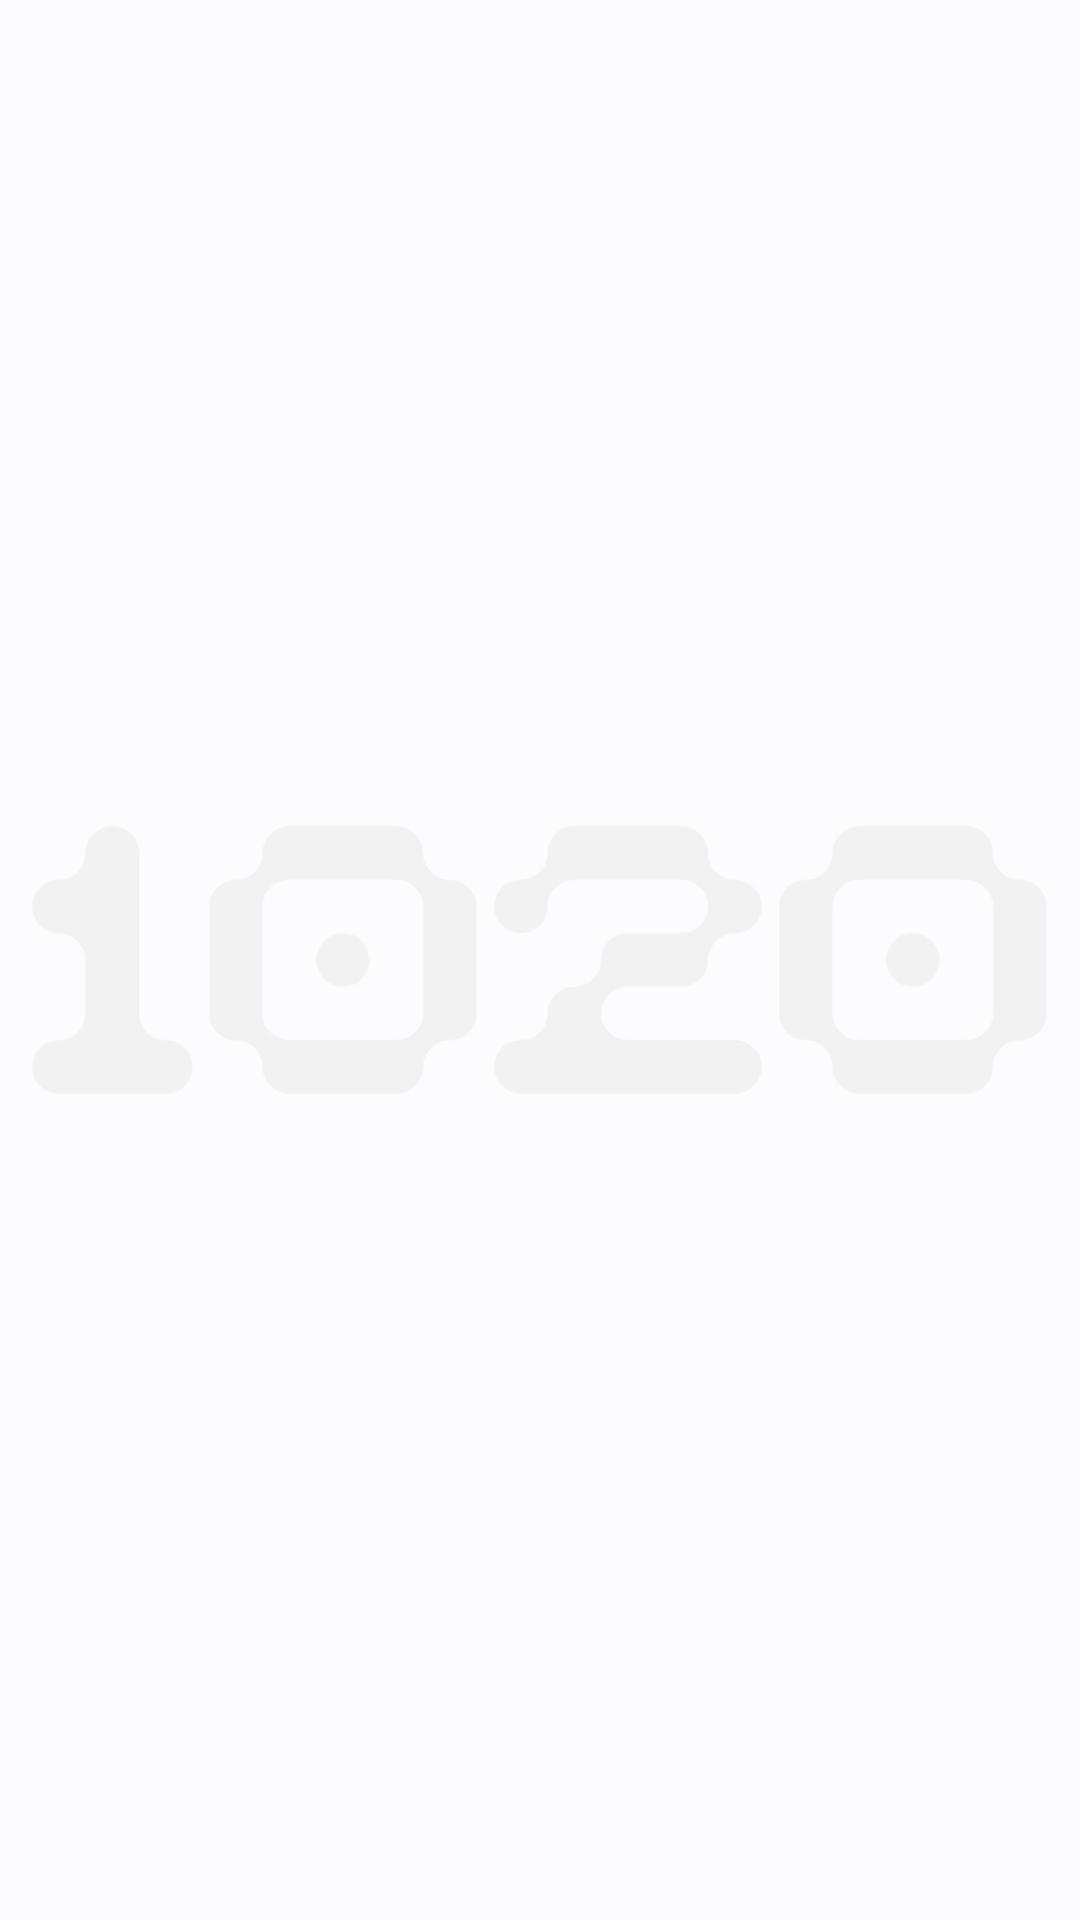

Layout XML and referenced resources for this Android screen:
<!-- AndroidManifest.xml: application theme Theme.Micrographics -->
<!-- res/layout/widget_gooey.xml -->
<?xml version="1.0" encoding="utf-8"?>
<FrameLayout xmlns:android="http://schemas.android.com/apk/res/android"
    android:id="@+id/gooey_root"
    android:layout_width="match_parent"
    android:layout_height="match_parent"
    android:padding="8dp">

    <ImageView
        android:id="@+id/gooey_time"
        android:layout_width="match_parent"
        android:layout_height="match_parent"
        android:scaleType="fitCenter"
        android:src="@drawable/gooey_preview" />
</FrameLayout>
<!-- resources referenced by this layout -->
<resources>
  <!-- drawable gooey_preview: png bitmap (drawable-nodpi, 11274 bytes) -->
  <style name="Theme.Micrographics" parent="@android:style/Theme.DeviceDefault.DayNight">
          <item name="android:windowActionBar">false</item>
          <item name="android:windowNoTitle">true</item>
          <item name="android:windowBackground">@color/ui_surface</item>
          <item name="android:statusBarColor">@android:color/transparent</item>
          <item name="android:navigationBarColor">@android:color/transparent</item>
          <item name="android:windowLightStatusBar">true</item>
          <item name="android:windowLightNavigationBar">true</item>
          <item name="android:colorAccent">@color/ui_primary</item>
          <item name="android:colorControlActivated">@color/ui_primary</item>
          <item name="android:textColorPrimary">@color/ui_on_surface</item>
          <item name="android:textColorSecondary">@color/ui_on_surface_variant</item>
      </style>
  <color name="ui_surface">@android:color/system_neutral1_10</color>
  <color name="ui_primary">@android:color/system_accent1_600</color>
  <color name="ui_on_surface">@android:color/system_neutral1_900</color>
  <color name="ui_on_surface_variant">@android:color/system_neutral2_700</color>
</resources>
